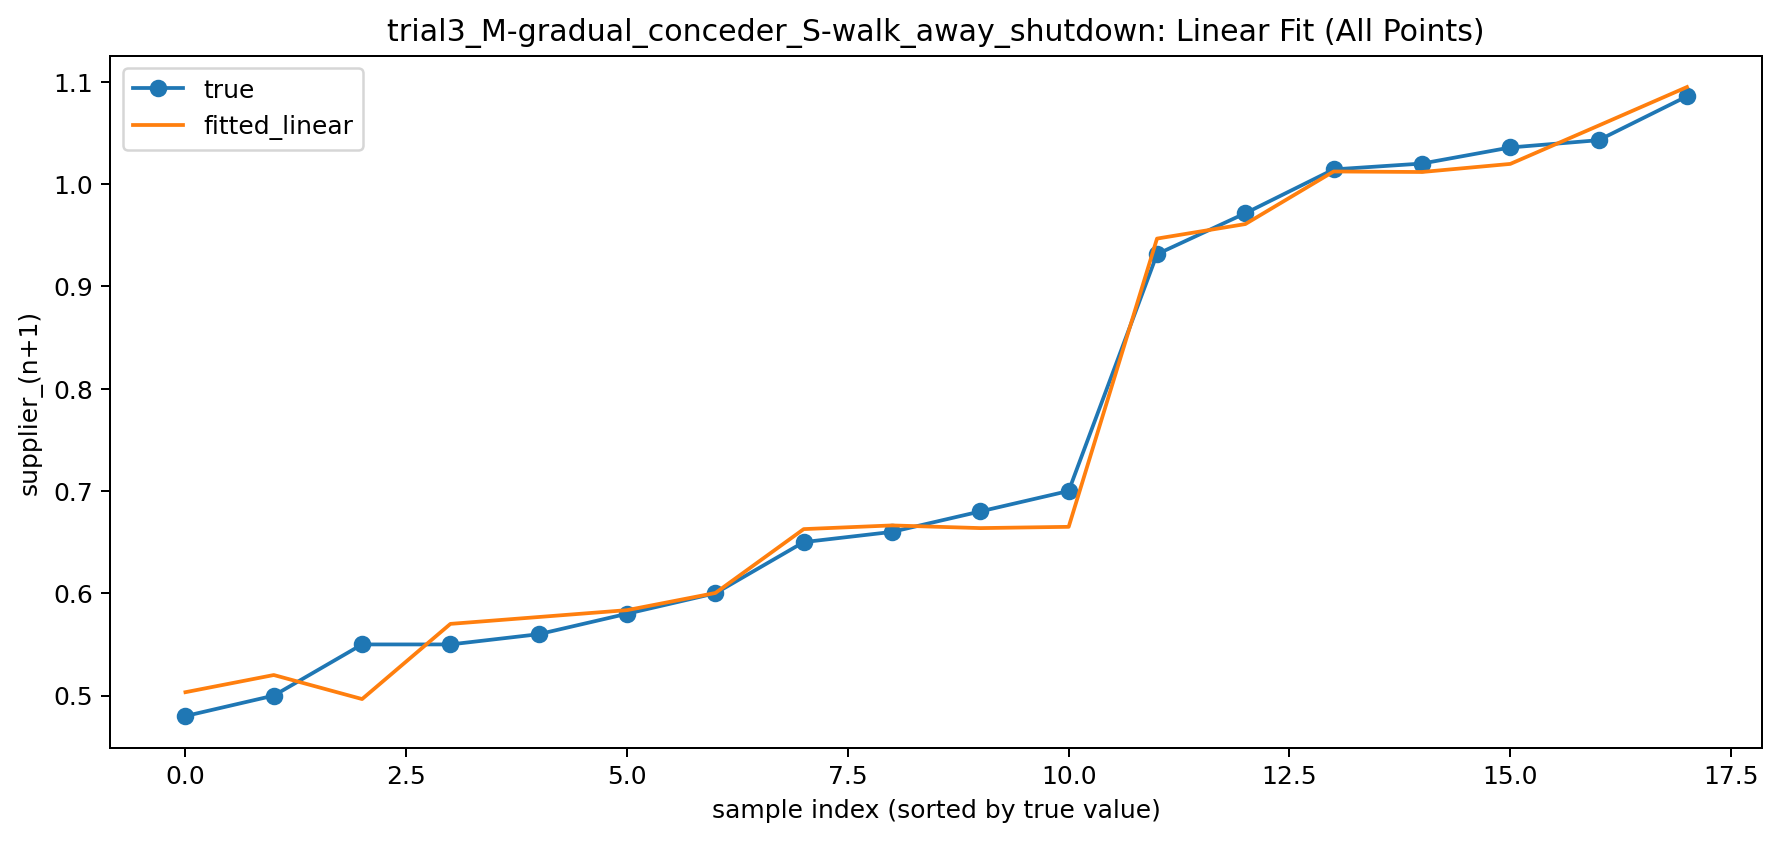

The file beside this chart, header and first rows:
run_id, round_n, merchant_n, supplier_n, supplier_n_plus_1_true, supplier_n_plus_1_fitted_linear
1, 1, 0.45, 0.75, 0.7, 0.6649
1, 2, 0.55, 0.7, 0.68, 0.6637
1, 3, 0.6, 0.68, 0.66, 0.6663
1, 4, 0.63, 0.66, 0.65, 0.6627
2, 1, 0.45, 0.65, 0.6, 0.6003
2, 2, 0.5, 0.6, 0.58, 0.5835
2, 3, 0.52, 0.58, 0.56, 0.5768
2, 4, 0.54, 0.56, 0.55, 0.5701
3, 1, 0.7929, 1.25, 1.086, 1.095
3, 2, 0.8929, 1.086, 1.036, 1.02
3, 3, 0.9714, 1.036, 1.02, 1.012
3, 4, 1.006, 1.02, 1.014, 1.012
4, 1, 0.7014, 1.236, 1.043, 1.057
4, 2, 0.7929, 1.043, 0.9714, 0.9609
4, 3, 0.8957, 0.9714, 0.9314, 0.9467
5, 1, 0.4, 0.55, 0.5, 0.5201
5, 2, 0.45, 0.5, 0.48, 0.5033
5, 3, 0.47, 0.48, 0.55, 0.4966
